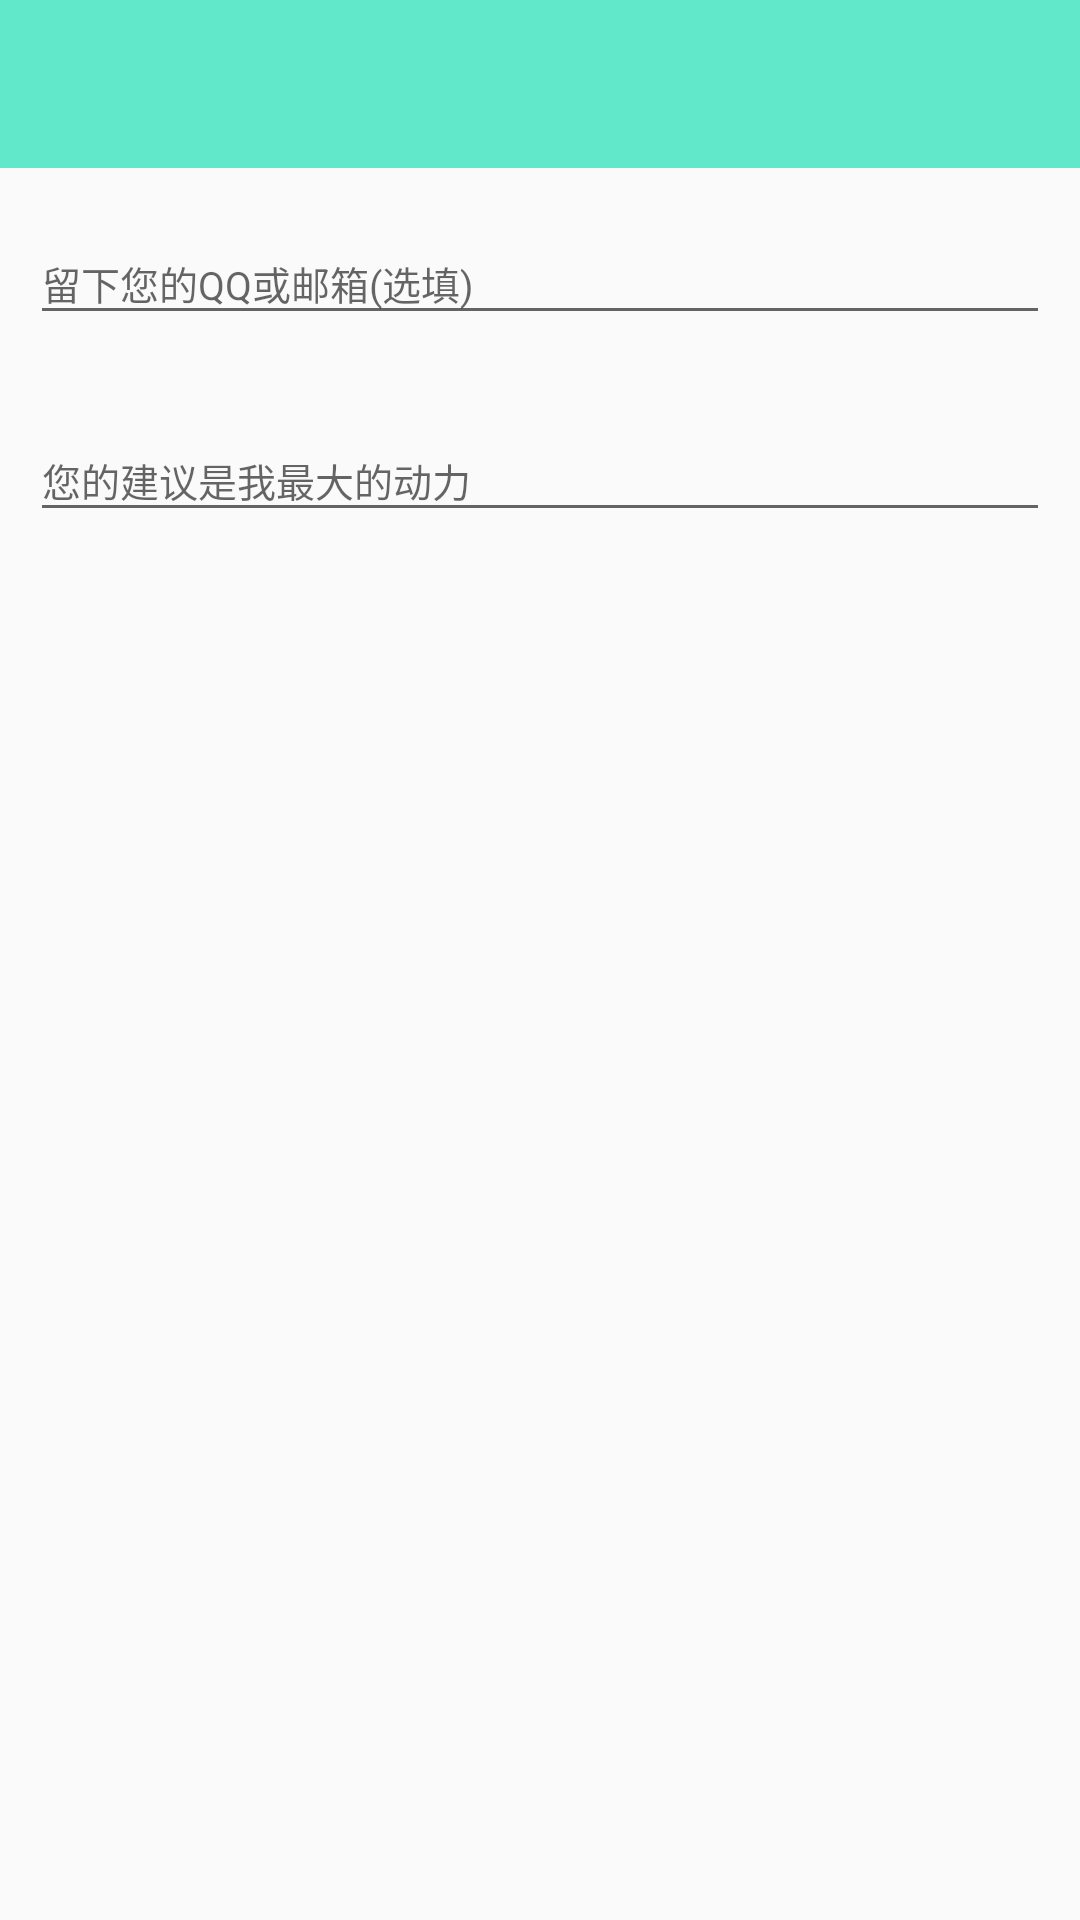

This screen was rendered from an Android layout file. Write that file and the resources it references.
<!-- AndroidManifest.xml: application theme AppTheme -->
<!-- res/layout/activity_suggest.xml -->
<RelativeLayout xmlns:android="http://schemas.android.com/apk/res/android"
    android:layout_width="match_parent"
    android:layout_height="match_parent"
    android:focusable="true"
    android:focusableInTouchMode="true">

    <include layout="@layout/include_toolbar" />

    <android.support.design.widget.TextInputLayout

        android:id="@+id/ti_email_or_qq"
        android:layout_width="match_parent"
        android:layout_height="wrap_content"
        android:layout_below="@+id/toolbar"
        android:padding="10dp">

        <EditText
            android:layout_width="match_parent"
            android:layout_height="wrap_content"
            android:hint="@string/suggest_qq_or_mail"
            android:maxLength="500"
            android:textSize="13sp" />
    </android.support.design.widget.TextInputLayout>

    <android.support.design.widget.TextInputLayout

        android:id="@+id/ti_suggest"
        android:layout_width="match_parent"
        android:layout_height="wrap_content"
        android:layout_below="@id/ti_email_or_qq"
        android:padding="10dp">

        <EditText
            android:layout_width="match_parent"
            android:layout_height="wrap_content"
            android:hint="@string/suggest_hind_text"
            android:maxLength="500"
            android:textSize="13sp" />
    </android.support.design.widget.TextInputLayout>


</RelativeLayout>
<!-- res/layout/include_toolbar.xml (included above) -->
<?xml version="1.0" encoding="utf-8"?>
<android.support.design.widget.AppBarLayout xmlns:android="http://schemas.android.com/apk/res/android"
    android:id="@+id/toolbar"
    android:layout_width="match_parent"
    android:layout_height="wrap_content"
    android:fitsSystemWindows="true">

    <android.support.v7.widget.Toolbar
        android:id="@+id/tb_toolbar"
        android:layout_width="match_parent"
        android:layout_height="?actionBarSize"
        android:popupTheme="@style/ToolbarPopupTheme">

        <RelativeLayout
            android:layout_width="wrap_content"
            android:layout_height="match_parent"
            android:layout_gravity="right"
            android:layout_marginRight="16dp">

            
            
            
            
            
            
            
            

            
            
            
            
            
            
            
            
            

        </RelativeLayout>

    </android.support.v7.widget.Toolbar>
</android.support.design.widget.AppBarLayout>
<!-- resources referenced by this layout -->
<resources>
  <color name="theme_color">#61e7ca</color>
  <string name="suggest_hind_text">您的建议是我最大的动力</string>
  <string name="suggest_qq_or_mail">留下您的QQ或邮箱(选填)</string>
  <style name="ToolbarPopupTheme" parent="@style/ThemeOverlay.AppCompat">
          <item name="android:colorBackground">#212121</item>
      </style>
  <style name="AppTheme" parent="@style/BaseAppTheme">
  
      </style>
  <style name="BaseAppTheme" parent="Theme.AppCompat.Light.NoActionBar">
          
          <item name="colorPrimary">@color/theme_color</item>
          <item name="colorPrimaryDark">@color/theme_color</item>
          <item name="colorAccent">@color/theme_color</item>
  
      </style>
</resources>
